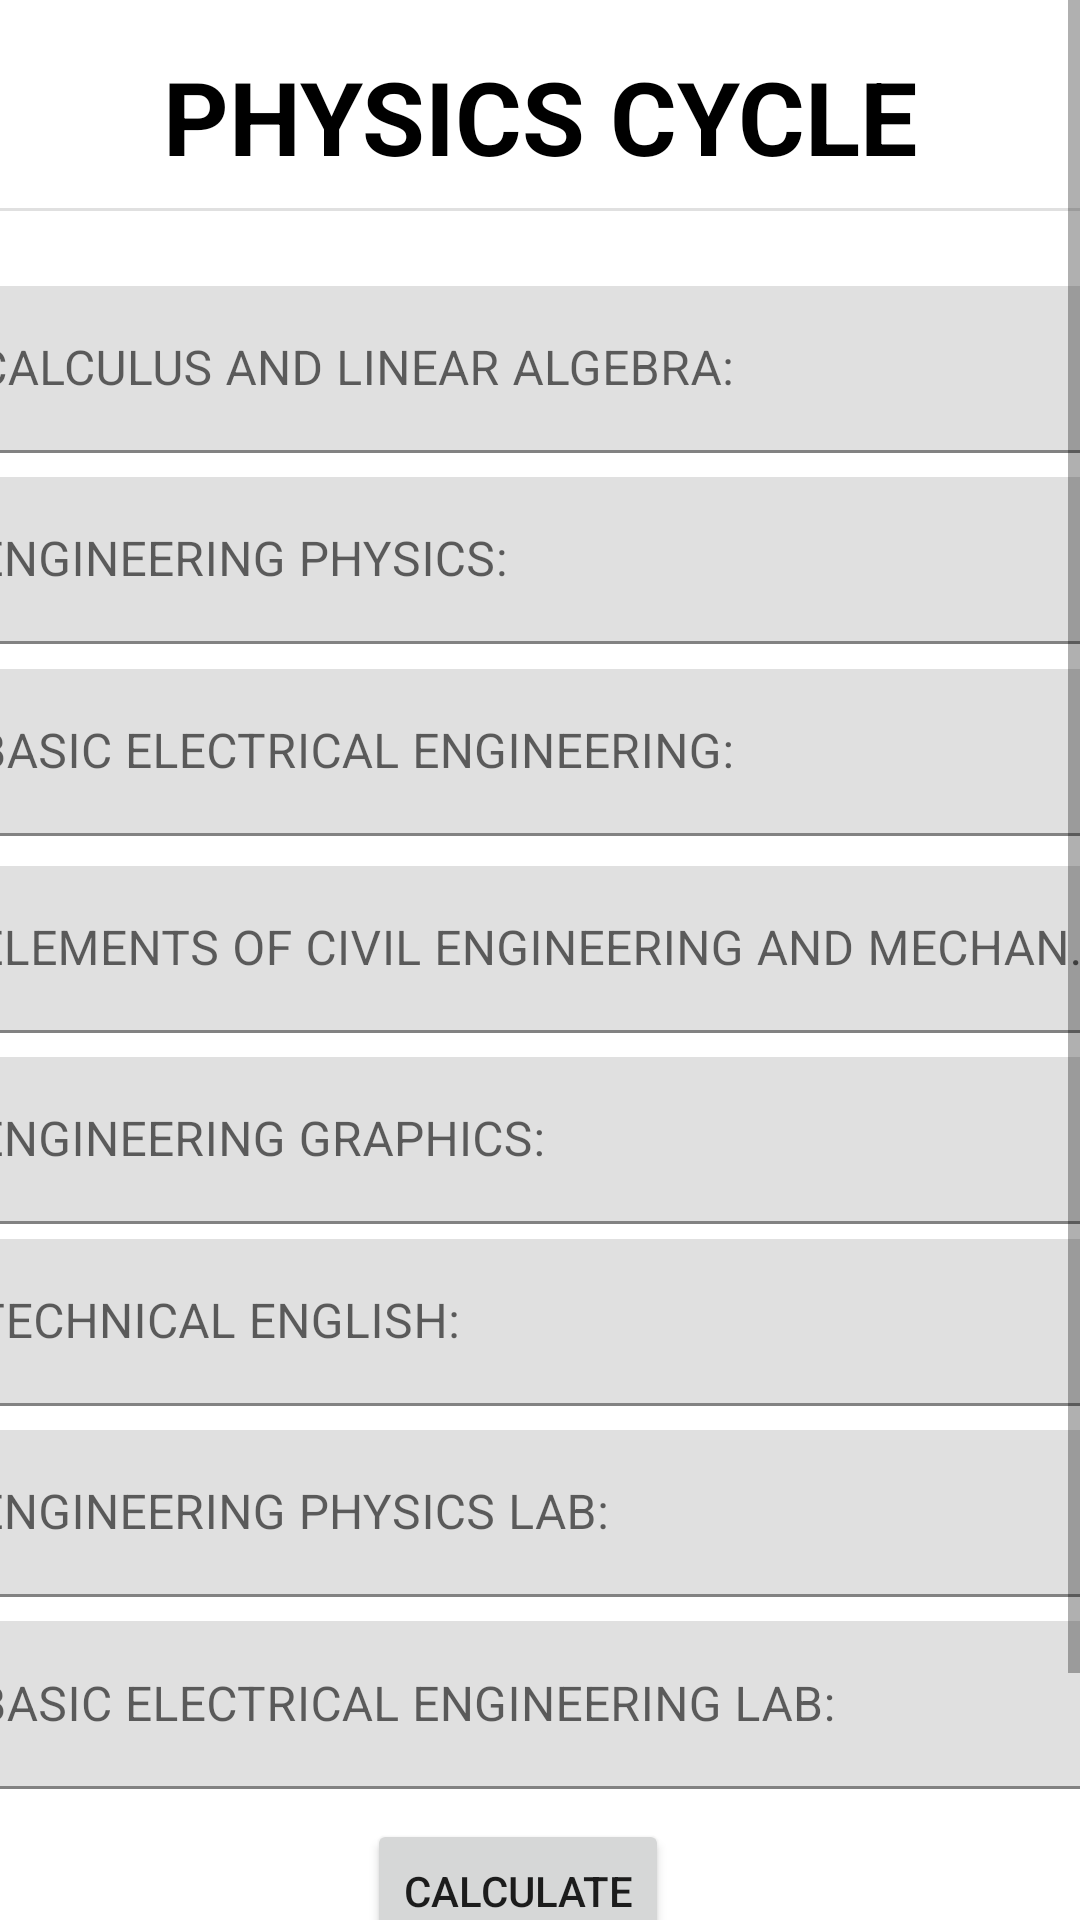

The Android layout XML behind this screen, and the referenced resources:
<!-- AndroidManifest.xml: application theme Theme.SgpaCalculator -->
<!-- res/layout/activity_physics.xml -->
<?xml version="1.0" encoding="utf-8"?>

<ScrollView xmlns:android="http://schemas.android.com/apk/res/android"
    xmlns:tools="http://schemas.android.com/tools"
    android:layout_width="match_parent"
    android:layout_height="match_parent">
<androidx.constraintlayout.widget.ConstraintLayout xmlns:android="http://schemas.android.com/apk/res/android"
    xmlns:app="http://schemas.android.com/apk/res-auto"
    xmlns:tools="http://schemas.android.com/tools"
    android:layout_width="match_parent"
    android:layout_height="match_parent"
    tools:context=".PhysicsActivity">

    <TextView
        android:id="@+id/textView3"
        android:layout_width="wrap_content"
        android:layout_height="wrap_content"
        android:text="PHYSICS CYCLE"
        android:textAppearance="@style/TextAppearance.AppCompat.Display1"
        android:textColor="@color/black"
        android:textStyle="bold"
        app:layout_constraintBottom_toBottomOf="parent"
        app:layout_constraintEnd_toEndOf="parent"
        app:layout_constraintStart_toStartOf="parent"
        app:layout_constraintTop_toTopOf="parent"
        app:layout_constraintVertical_bias="0.023" />

    <View
        android:id="@+id/divider2"
        android:layout_width="409dp"
        android:layout_height="1dp"
        android:layout_marginStart="1dp"
        android:layout_marginLeft="1dp"
        android:layout_marginTop="8dp"
        android:layout_marginEnd="1dp"
        android:layout_marginRight="1dp"
        android:background="?android:attr/listDivider"
        android:fadeScrollbars="false"
        android:visibility="visible"
        app:layout_constraintEnd_toEndOf="parent"
        app:layout_constraintStart_toStartOf="parent"
        app:layout_constraintTop_toBottomOf="@+id/textView3" />

    <com.google.android.material.textfield.TextInputLayout
        android:id="@+id/m2lyt"
        android:layout_width="409dp"
        android:layout_height="wrap_content"
        android:layout_marginStart="1dp"
        android:layout_marginLeft="1dp"
        android:layout_marginTop="25dp"
        android:layout_marginEnd="1dp"
        android:layout_marginRight="1dp"
        app:layout_constraintEnd_toEndOf="parent"
        app:layout_constraintStart_toStartOf="parent"
        app:layout_constraintTop_toBottomOf="@+id/divider2">

        <com.google.android.material.textfield.TextInputEditText
            android:id="@+id/m2"
            android:layout_width="match_parent"
            android:layout_height="match_parent"
            android:hint="CALCULUS AND LINEAR ALGEBRA:" />
    </com.google.android.material.textfield.TextInputLayout>

    <com.google.android.material.textfield.TextInputLayout
        android:id="@+id/phylyt"
        android:layout_width="409dp"
        android:layout_height="wrap_content"
        android:layout_marginStart="1dp"
        android:layout_marginLeft="1dp"
        android:layout_marginTop="8dp"
        android:layout_marginEnd="1dp"
        android:layout_marginRight="1dp"
        app:layout_constraintEnd_toEndOf="parent"
        app:layout_constraintStart_toStartOf="parent"
        app:layout_constraintTop_toBottomOf="@+id/m2lyt">

        <com.google.android.material.textfield.TextInputEditText
            android:id="@+id/phy"
            android:layout_width="match_parent"
            android:layout_height="wrap_content"
            android:hint="ENGINEERING PHYSICS:" />
    </com.google.android.material.textfield.TextInputLayout>

    <com.google.android.material.textfield.TextInputLayout
        android:id="@+id/elelyt"
        android:layout_width="409dp"
        android:layout_height="wrap_content"
        android:layout_marginStart="1dp"
        android:layout_marginLeft="1dp"
        android:layout_marginEnd="1dp"
        android:layout_marginRight="1dp"
        android:layout_marginBottom="380dp"
        android:hint="BASIC ELECTRICAL ENGINEERING:"
        app:layout_constraintBottom_toBottomOf="parent"
        app:layout_constraintEnd_toEndOf="parent"
        app:layout_constraintStart_toStartOf="parent"
        app:layout_constraintTop_toBottomOf="@+id/phylyt"
        app:layout_constraintVertical_bias="0.100000024">

        <com.google.android.material.textfield.TextInputEditText
            android:id="@+id/ele"
            android:layout_width="match_parent"
            android:layout_height="wrap_content" />
    </com.google.android.material.textfield.TextInputLayout>

    <com.google.android.material.textfield.TextInputLayout
        android:id="@+id/civlyt"
        android:layout_width="409dp"
        android:layout_height="wrap_content"
        android:layout_marginStart="1dp"
        android:layout_marginLeft="1dp"
        android:layout_marginEnd="1dp"
        android:layout_marginRight="1dp"
        android:layout_marginBottom="300dp"
        app:layout_constraintBottom_toBottomOf="parent"
        app:layout_constraintEnd_toEndOf="parent"
        app:layout_constraintStart_toStartOf="parent"
        app:layout_constraintTop_toBottomOf="@+id/elelyt"
        app:layout_constraintVertical_bias="0.100000024">

        <com.google.android.material.textfield.TextInputEditText
            android:id="@+id/civ"
            android:layout_width="match_parent"
            android:layout_height="wrap_content"
            android:hint="ELEMENTS OF CIVIL ENGINEERING AND MECHANICS:" />
    </com.google.android.material.textfield.TextInputLayout>

    <com.google.android.material.textfield.TextInputLayout
        android:id="@+id/graplyt"
        android:layout_width="409dp"
        android:layout_height="wrap_content"
        android:layout_marginStart="1dp"
        android:layout_marginLeft="1dp"
        android:layout_marginTop="8dp"
        android:layout_marginEnd="1dp"
        android:layout_marginRight="1dp"
        android:layout_marginBottom="227dp"
        app:layout_constraintBottom_toBottomOf="parent"
        app:layout_constraintEnd_toEndOf="parent"
        app:layout_constraintStart_toStartOf="parent"
        app:layout_constraintTop_toBottomOf="@+id/civlyt"
        app:layout_constraintVertical_bias="0.0">

        <com.google.android.material.textfield.TextInputEditText
            android:id="@+id/grap"
            android:layout_width="match_parent"
            android:layout_height="wrap_content"
            android:hint="ENGINEERING GRAPHICS:" />
    </com.google.android.material.textfield.TextInputLayout>

    <com.google.android.material.textfield.TextInputLayout
        android:id="@+id/engl1lyt"
        android:layout_width="409dp"
        android:layout_height="wrap_content"
        android:layout_marginStart="1dp"
        android:layout_marginLeft="1dp"
        android:layout_marginEnd="1dp"
        android:layout_marginRight="1dp"
        android:layout_marginBottom="141dp"
        app:layout_constraintBottom_toBottomOf="parent"
        app:layout_constraintEnd_toEndOf="parent"
        app:layout_constraintStart_toStartOf="parent"
        app:layout_constraintTop_toBottomOf="@+id/graplyt"
        app:layout_constraintVertical_bias="0.04000002">

        <com.google.android.material.textfield.TextInputEditText
            android:id="@+id/engl1l"
            android:layout_width="match_parent"
            android:layout_height="wrap_content"
            android:hint="TECHNICAL ENGLISH:" />
    </com.google.android.material.textfield.TextInputLayout>

    <com.google.android.material.textfield.TextInputLayout
        android:id="@+id/phyllyt"
        android:layout_width="409dp"
        android:layout_height="wrap_content"
        android:layout_marginStart="1dp"
        android:layout_marginLeft="1dp"
        android:layout_marginTop="8dp"
        android:layout_marginEnd="1dp"
        android:layout_marginRight="1dp"
        android:layout_marginBottom="62dp"
        app:layout_constraintBottom_toBottomOf="parent"
        app:layout_constraintEnd_toEndOf="parent"
        app:layout_constraintStart_toStartOf="parent"
        app:layout_constraintTop_toBottomOf="@+id/engl1lyt"
        app:layout_constraintVertical_bias="0.0">

        <com.google.android.material.textfield.TextInputEditText
            android:id="@+id/phyl"
            android:layout_width="match_parent"
            android:layout_height="wrap_content"
            android:hint="ENGINEERING PHYSICS LAB:" />
    </com.google.android.material.textfield.TextInputLayout>

    <com.google.android.material.textfield.TextInputLayout
        android:id="@+id/elellyt"
        android:layout_width="409dp"
        android:layout_height="wrap_content"
        android:layout_marginStart="1dp"
        android:layout_marginLeft="1dp"
        android:layout_marginTop="8dp"
        android:layout_marginEnd="1dp"
        android:layout_marginRight="1dp"
        app:layout_constraintBottom_toBottomOf="parent"
        app:layout_constraintEnd_toEndOf="parent"
        app:layout_constraintStart_toStartOf="parent"
        app:layout_constraintTop_toBottomOf="@+id/phyllyt"
        app:layout_constraintVertical_bias="0.0">

        <com.google.android.material.textfield.TextInputEditText
            android:id="@+id/elel"
            android:layout_width="409dp"
            android:layout_height="56dp"
            android:hint="BASIC ELECTRICAL ENGINEERING LAB:" />
    </com.google.android.material.textfield.TextInputLayout>

    <EditText
        android:id="@+id/sgparescse3"
        android:layout_width="wrap_content"
        android:layout_height="wrap_content"
        android:layout_marginStart="32dp"
        android:layout_marginLeft="32dp"
        android:layout_marginTop="16dp"
        android:layout_marginEnd="7dp"
        android:layout_marginRight="7dp"
        android:layout_marginBottom="10dp"
        android:ems="10"
        android:inputType="numberDecimal"
        app:layout_constraintBottom_toBottomOf="parent"
        app:layout_constraintEnd_toEndOf="parent"
        app:layout_constraintHorizontal_bias="0.493"
        app:layout_constraintStart_toStartOf="parent"
        app:layout_constraintTop_toBottomOf="@+id/elellyt"
        app:layout_constraintVertical_bias="0.907" />

    <TextView
        android:id="@+id/textView4"
        android:layout_width="86dp"
        android:layout_height="41dp"
        android:layout_marginStart="8dp"
        android:layout_marginLeft="8dp"
        android:layout_marginTop="16dp"
        android:layout_marginEnd="26dp"
        android:layout_marginRight="26dp"
        android:layout_marginBottom="14dp"
        android:fontFamily="sans-serif-black"
        android:text="SGPA :"
        android:textSize="24sp"
        app:layout_constraintBottom_toBottomOf="parent"
        app:layout_constraintEnd_toStartOf="@+id/sgparescse3"
        app:layout_constraintHorizontal_bias="0.0"
        app:layout_constraintStart_toStartOf="parent"
        app:layout_constraintTop_toBottomOf="@+id/elellyt"
        app:layout_constraintVertical_bias="0.971" />

    <Button
        android:id="@+id/phycalculate"
        android:layout_width="wrap_content"
        android:layout_height="wrap_content"
        android:layout_marginStart="151dp"
        android:layout_marginLeft="151dp"
        android:layout_marginTop="10dp"
        android:layout_marginEnd="166dp"
        android:layout_marginRight="166dp"
        android:layout_marginBottom="22dp"
        android:text="Calculate"
        app:layout_constraintBottom_toTopOf="@+id/sgparescse3"
        app:layout_constraintEnd_toEndOf="parent"
        app:layout_constraintStart_toStartOf="parent"
        app:layout_constraintTop_toBottomOf="@+id/elellyt" />


</androidx.constraintlayout.widget.ConstraintLayout></ScrollView>
<!-- resources referenced by this layout -->
<resources>
  <style name="Theme.SgpaCalculator" parent="Theme.MaterialComponents.DayNight.DarkActionBar">
          
          <item name="colorPrimary">@color/purple_500</item>
          <item name="colorPrimaryVariant">@color/purple_700</item>
          <item name="colorOnPrimary">@color/white</item>
          
          <item name="colorSecondary">@color/teal_200</item>
          <item name="colorSecondaryVariant">@color/teal_700</item>
          <item name="colorOnSecondary">@color/black</item>
          
          <item name="android:statusBarColor" tools:targetApi="l">?attr/colorPrimaryVariant</item>
          
      </style>
  <!-- not gathered from this repository: default colours our renderer supplied (Android Studio template values) -->
  <color name="purple_500">#FF6200EE</color>
  <color name="purple_700">#FF3700B3</color>
  <color name="teal_200">#FF03DAC5</color>
  <color name="teal_700">#FF018786</color>
  <color name="black">#FF000000</color>
  <color name="white">#FFFFFFFF</color>
</resources>
